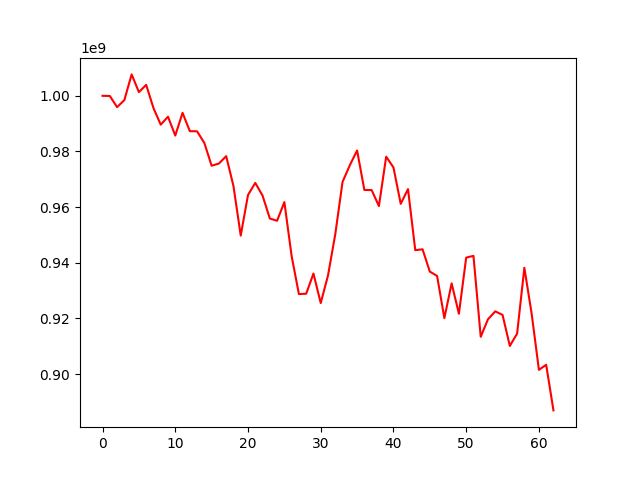

Source data for this figure (header and first rows):
, 0
0, 1000000000
1, 999947628
2, 995932485
3, 998469790
4, 1007698575
5, 1001331052
6, 1003949193
7, 995604408
8, 989640912
9, 992498035
10, 985726648
11, 993903748
12, 987303658
13, 987243335
14, 983044215
15, 974886687
16, 975664845
17, 978323226
18, 967604509
19, 949784493
20, 964369105
21, 968708198
22, 964155666
23, 955921781
24, 955103609
25, 961821966
26, 942403024
27, 928764488
28, 928889182
29, 936143016
30, 925539346
31, 935436317
32, 950260094
33, 969063256
34, 975058377
35, 980361209
36, 966187675
37, 966130578
38, 960390546
39, 978137052
40, 974266999
41, 961192574
42, 966472879
43, 944531316
44, 944855739
45, 936841337
46, 935274171
47, 920111147
48, 932613662
49, 921677822
50, 941862112
51, 942494754
52, 913413088
53, 919718983
54, 922547322
55, 921286408
56, 910129592
57, 914541088
58, 938218986
59, 921746944
... 3 more rows
